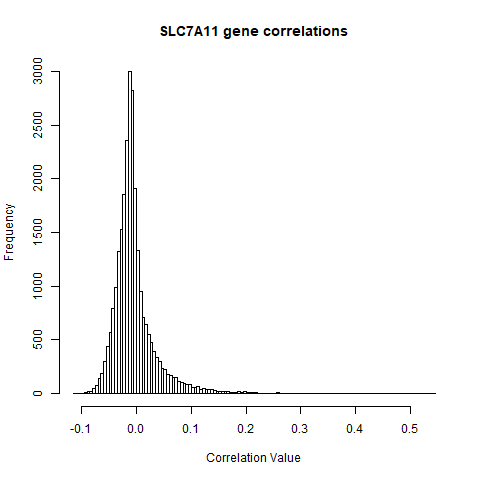

The file beside this chart, header and first rows:
geneName, SLC7A11
A1BG, -0.0453
A1CF, -0.04623
A2M, -0.003703
A2ML1, -0.02199
A2MP1, -0.04359
A4GALT, 0.05208
A4GNT, -0.001774
AAAS, -0.03436
AACS, -0.02669
AACSP1, -0.005365
AADAC, -0.008996
AADACL2, -0.01163
AADACL3, -0.01136
AADACP1, 0.06323
AADAT, -0.005327
AAED1, 0.01417
AAGAB, 0.0385
AAK1, -0.01295
AAMDC, -0.04593
AAMP, -0.00339
AANAT, 0.0003953
AAR2, 0.007128
AARD, -0.04484
AARS, 0.1332
AARS2, -0.007484
AARSD1, -0.03349
AASDH, -0.0201
AASDHPPT, -0.043
AASS, 0.01789
AATF, 0.0491
AATK, -0.009587
AB019441.29, -0.02171
ABAT, -0.06836
ABBA01000934.1, -0.005681
ABC13-47488600E17.1, 0.004413
ABC13-47656900H15.1, 0.001777
ABC13-48559800H2.1, 0.01695
ABC14-864958H18.2, 0.0008338
ABC7-42391500H16.4, -0.03779
ABC7-42404400C24.1, -0.04999
ABC7-42418200C9.1, 0.00478
ABC7-481722F1.1, -0.00926
ABCA1, 0.1708
ABCA10, -0.02339
ABCA11P, -0.003302
ABCA12, -0.0007395
ABCA13, -0.02903
ABCA17P, -0.04801
ABCA2, -0.02351
ABCA3, -0.0307
ABCA4, 0.004304
ABCA5, -0.05161
ABCA6, -0.04076
ABCA7, -0.05601
ABCA8, -0.05433
ABCA9, -0.04185
ABCB1, 0.06366
ABCB10, 0.01893
ABCB10P3, 0.00747
ABCB10P4, 0.04137
... 26,355 more rows
